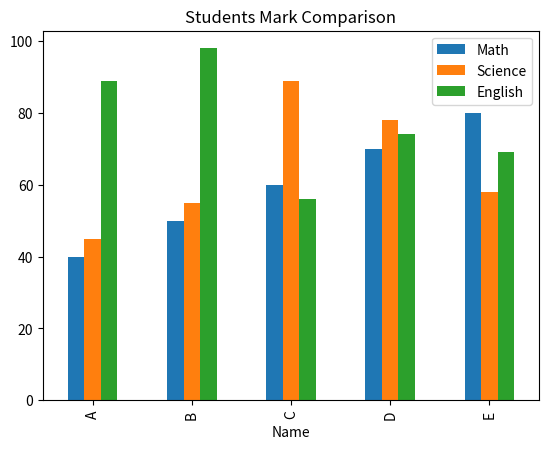

Reproduce this figure in Python.
import pandas as pd
import numpy as np
import matplotlib.pyplot as plt
data = {
    "Name": ["A", "B", "C", "D", "E"],
    "Math": [40,50,60,70,80],
    "Science":[45,55,89,78,58],
    "English": [89,98,56,74,69,]
}
df=pd.DataFrame(data)
df["Total"]=df.iloc[:,1:4].sum(axis=1)
df["Average"]=df["Total"]/3
print(df)
df.plot(x="Name", y=["Math","Science", "English"], kind="bar")
plt.title("Students Mark Comparison")
plt.show()
